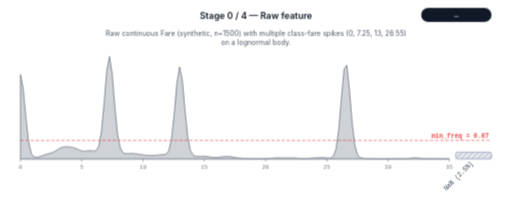
t = 0.00 s
t = 1.14 s: frame unchanged from t = 0.00 s, image omitted
t = 3.41 s: frame unchanged from t = 0.00 s, image omitted
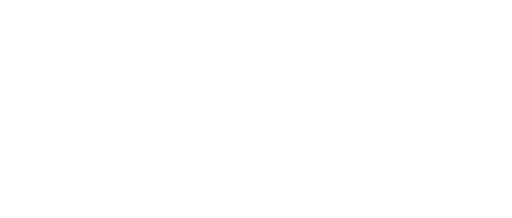
t = 5.00 s
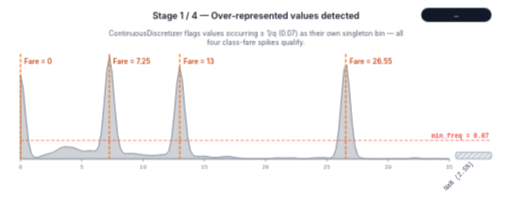
t = 6.48 s
t = 8.52 s: frame unchanged from t = 6.48 s, image omitted

The animated SVG that drew these frames (rendered in a browser with its animation timeline set to each time). Animation: 5 CSS @keyframes rules; frames cover the first 8.52 s, repeats indefinitely.

<?xml version="1.0" encoding="UTF-8"?>
<svg xmlns="http://www.w3.org/2000/svg" viewBox="0 0 800 340"
     width="800" height="340" role="img"
     aria-label="AutoCarver discretizer animation">
  <defs>
    <pattern id="nan-hatch" patternUnits="userSpaceOnUse" width="6" height="6"
             patternTransform="rotate(45)">
      <rect width="6" height="6" fill="#e5e7eb"/>
      <line x1="0" y1="0" x2="0" y2="6" stroke="#5D7092" stroke-width="1.2"/>
    </pattern>
    <marker id="arrowhead" viewBox="0 0 10 10" refX="9" refY="5"
            markerWidth="6" markerHeight="6" orient="auto-start-reverse">
      <path d="M 0 0 L 10 5 L 0 10 Z" fill="#f97316"/>
    </marker>
  </defs>
  <style>
text { font-family: -apple-system, "Segoe UI", "Helvetica Neue", Arial, sans-serif; }
.title { font-size: 14px; font-weight: 600; fill: #111827; }
.callout { font-size: 11px; fill: #4b5563; }
.chip { font-family: ui-monospace, "SF Mono", Menlo, monospace; font-size: 12px; fill: #f9fafb; }
.binlabel { font-size: 10px; fill: #374151; }
.binlabel-rot { font-family: ui-monospace, "SF Mono", Menlo, monospace; font-size: 10px; fill: #374151; }
.tick-label { font-family: ui-monospace, "SF Mono", Menlo, monospace; font-size: 9px; fill: #6b7280; }
.overrep-label { font-size: 11px; fill: #c2410c; font-weight: 600; }
.merge-label { font-size: 9px; fill: #c2410c; font-weight: 600; }
.strip-label { font-size: 9px; fill: #6b7280; font-style: italic; }
.threshold-label {
    font-family: ui-monospace, "SF Mono", Menlo, monospace;
    font-size: 10px; fill: #ef4444; font-weight: 600;
}

@keyframes show-0 {
  0% { opacity: 1; }
  15.17% { opacity: 1; }
  16.67% { opacity: 0; }
  100% { opacity: 0; }
}
.stage-0 { opacity: 0; animation: show-0 30000ms infinite; }
@keyframes show-1 {
  0% { opacity: 0; }
  16.67% { opacity: 0; }
  18.17% { opacity: 1; }
  31.83% { opacity: 1; }
  33.33% { opacity: 0; }
  100% { opacity: 0; }
}
.stage-1 { opacity: 0; animation: show-1 30000ms infinite; }
@keyframes show-2 {
  0% { opacity: 0; }
  33.33% { opacity: 0; }
  34.83% { opacity: 1; }
  48.50% { opacity: 1; }
  50.00% { opacity: 0; }
  100% { opacity: 0; }
}
.stage-2 { opacity: 0; animation: show-2 30000ms infinite; }
@keyframes show-3 {
  0% { opacity: 0; }
  50.00% { opacity: 0; }
  51.50% { opacity: 1; }
  65.17% { opacity: 1; }
  66.67% { opacity: 0; }
  100% { opacity: 0; }
}
.stage-3 { opacity: 0; animation: show-3 30000ms infinite; }
@keyframes show-4 {
  0% { opacity: 0; }
  66.67% { opacity: 0; }
  68.17% { opacity: 1; }
  100% { opacity: 1; }
}
.stage-4 { opacity: 0; animation: show-4 30000ms infinite; }
  </style>
  <g class="stage stage-0">
    <text class="title" x="400.00" y="29.00" text-anchor="middle">Stage 0 / 4 &#8212; Raw feature</text>
    <rect x="658" y="12" width="110" height="22" rx="11" fill="#111827"/>
    <text class="chip" x="713.00" y="27.00" text-anchor="middle">—</text>
    <text class="callout" x="400.00" y="56.00" text-anchor="middle">Raw continuous Fare (synthetic, n=1500) with multiple class-fare spikes (0, 7.25, 13, 26.55)</text>
    <text class="callout" x="400.00" y="70.00" text-anchor="middle">on a lognormal body.</text>
    <path d="M 32.00,248.00 L 32.00,116.29 L 36.21,137.63 L 40.43,182.96 L 44.64,220.76 L 48.86,239.28 L 53.07,244.86 L 57.28,245.46 L 61.50,244.55 L 65.71,243.03 L 69.92,241.44 L 74.14,240.18 L 78.35,239.14 L 82.57,237.72 L 86.78,235.53 L 90.99,232.81 L 95.21,230.40 L 99.42,229.07 L 103.64,228.91 L 107.85,229.34 L 112.06,229.92 L 116.28,230.85 L 120.49,232.46 L 124.70,234.42 L 128.92,235.75 L 133.13,235.82 L 137.35,235.19 L 141.56,235.06 L 145.77,235.68 L 149.99,235.22 L 154.20,228.42 L 158.42,205.73 L 162.63,161.04 L 166.84,109.71 L 171.06,88.00 L 175.27,114.73 L 179.48,166.70 L 183.70,209.20 L 187.91,230.67 L 192.13,238.13 L 196.34,239.74 L 200.55,239.58 L 204.77,239.37 L 208.98,239.59 L 213.19,240.10 L 217.41,240.73 L 221.62,241.39 L 225.84,241.92 L 230.05,242.24 L 234.26,242.41 L 238.48,242.49 L 242.69,242.35 L 246.91,241.92 L 251.12,241.45 L 255.33,241.28 L 259.55,240.57 L 263.76,235.29 L 267.97,216.81 L 272.19,177.89 L 276.40,129.40 L 280.62,104.19 L 284.83,124.16 L 289.04,171.69 L 293.26,213.13 L 297.47,234.62 L 301.69,242.04 L 305.90,243.83 L 310.11,244.03 L 314.33,243.85 L 318.54,243.75 L 322.75,244.06 L 326.97,244.77 L 331.18,245.48 L 335.40,245.77 L 339.61,245.60 L 343.82,245.18 L 348.04,244.66 L 352.25,244.13 L 356.47,243.93 L 360.68,244.40 L 364.89,245.28 L 369.11,246.05 L 373.32,246.55 L 377.53,246.93 L 381.75,247.22 L 385.96,247.37 L 390.18,247.43 L 394.39,247.54 L 398.60,247.68 L 402.82,247.72 L 407.03,247.63 L 411.25,247.49 L 415.46,247.42 L 419.67,247.33 L 423.89,247.06 L 428.10,246.63 L 432.31,246.31 L 436.53,246.29 L 440.74,246.48 L 444.96,246.59 L 449.17,246.50 L 453.38,246.34 L 457.60,246.34 L 461.81,246.61 L 466.03,247.06 L 470.24,247.48 L 474.45,247.65 L 478.67,247.50 L 482.88,247.09 L 487.09,246.65 L 491.31,246.36 L 495.52,246.24 L 499.74,246.12 L 503.95,246.05 L 508.16,246.20 L 512.38,246.54 L 516.59,246.49 L 520.81,243.86 L 525.02,232.54 L 529.23,202.66 L 533.45,152.89 L 537.66,107.23 L 541.87,101.40 L 546.09,140.52 L 550.30,192.26 L 554.52,227.16 L 558.73,241.84 L 562.94,245.93 L 567.16,246.80 L 571.37,247.19 L 575.58,247.56 L 579.80,247.83 L 584.01,247.95 L 588.23,247.99 L 592.44,248.00 L 596.65,247.99 L 600.87,247.96 L 605.08,247.86 L 609.30,247.70 L 613.51,247.54 L 617.72,247.51 L 621.94,247.63 L 626.15,247.78 L 630.36,247.81 L 634.58,247.61 L 638.79,247.14 L 643.01,246.58 L 647.22,246.27 L 651.43,246.41 L 655.65,246.85 L 659.86,247.33 L 664.08,247.66 L 668.29,247.79 L 672.50,247.73 L 676.72,247.58 L 680.93,247.50 L 685.14,247.58 L 689.36,247.75 L 693.57,247.90 L 697.79,247.97 L 702.00,247.99 L 702.00,248.00 Z" fill="#cfd2d6" stroke="#6b7280" stroke-width="1.2" stroke-linejoin="round"/>
    <line x1="32.00" y1="248.00" x2="32.00" y2="252.00" stroke="#6b7280" stroke-width="1"/>
    <text class="tick-label" x="32.00" y="264.00" text-anchor="middle">0</text>
    <line x1="127.71" y1="248.00" x2="127.71" y2="252.00" stroke="#6b7280" stroke-width="1"/>
    <text class="tick-label" x="127.71" y="264.00" text-anchor="middle">5</text>
    <line x1="223.43" y1="248.00" x2="223.43" y2="252.00" stroke="#6b7280" stroke-width="1"/>
    <text class="tick-label" x="223.43" y="264.00" text-anchor="middle">10</text>
    <line x1="319.14" y1="248.00" x2="319.14" y2="252.00" stroke="#6b7280" stroke-width="1"/>
    <text class="tick-label" x="319.14" y="264.00" text-anchor="middle">15</text>
    <line x1="414.86" y1="248.00" x2="414.86" y2="252.00" stroke="#6b7280" stroke-width="1"/>
    <text class="tick-label" x="414.86" y="264.00" text-anchor="middle">20</text>
    <line x1="510.57" y1="248.00" x2="510.57" y2="252.00" stroke="#6b7280" stroke-width="1"/>
    <text class="tick-label" x="510.57" y="264.00" text-anchor="middle">25</text>
    <line x1="606.29" y1="248.00" x2="606.29" y2="252.00" stroke="#6b7280" stroke-width="1"/>
    <text class="tick-label" x="606.29" y="264.00" text-anchor="middle">30</text>
    <line x1="702.00" y1="248.00" x2="702.00" y2="252.00" stroke="#6b7280" stroke-width="1"/>
    <text class="tick-label" x="702.00" y="264.00" text-anchor="middle">35</text>
    <rect x="712.00" y="237.49" width="56.00" height="10.51" rx="3" fill="url(#nan-hatch)" stroke="#5D7092" stroke-width="1" opacity="0.85"/>
    <text class="binlabel-rot" x="740.00" y="256.00" text-anchor="end" transform="rotate(-45 740.00 256.00)">NaN (2.5%)</text>
    <line x1="32" y1="248.00" x2="702" y2="248.00" stroke="#9ca3af" stroke-width="1"/>
    <line x1="32" y1="218.97" x2="768" y2="218.97" stroke="#ef4444" stroke-width="1" stroke-dasharray="5 3"/>
    <text class="threshold-label" x="764.00" y="214.97" text-anchor="end">min_freq = 0.07</text>
  </g>
  <g class="stage stage-1">
    <text class="title" x="400.00" y="29.00" text-anchor="middle">Stage 1 / 4 &#8212; Over-represented values detected</text>
    <rect x="658" y="12" width="110" height="22" rx="11" fill="#111827"/>
    <text class="chip" x="713.00" y="27.00" text-anchor="middle">—</text>
    <text class="callout" x="400.00" y="56.00" text-anchor="middle">ContinuousDiscretizer flags values occurring ≥ 1/q (0.07) as their own singleton bin — all</text>
    <text class="callout" x="400.00" y="70.00" text-anchor="middle">four class-fare spikes qualify.</text>
    <path d="M 32.00,248.00 L 32.00,116.29 L 36.21,137.63 L 40.43,182.96 L 44.64,220.76 L 48.86,239.28 L 53.07,244.86 L 57.28,245.46 L 61.50,244.55 L 65.71,243.03 L 69.92,241.44 L 74.14,240.18 L 78.35,239.14 L 82.57,237.72 L 86.78,235.53 L 90.99,232.81 L 95.21,230.40 L 99.42,229.07 L 103.64,228.91 L 107.85,229.34 L 112.06,229.92 L 116.28,230.85 L 120.49,232.46 L 124.70,234.42 L 128.92,235.75 L 133.13,235.82 L 137.35,235.19 L 141.56,235.06 L 145.77,235.68 L 149.99,235.22 L 154.20,228.42 L 158.42,205.73 L 162.63,161.04 L 166.84,109.71 L 171.06,88.00 L 175.27,114.73 L 179.48,166.70 L 183.70,209.20 L 187.91,230.67 L 192.13,238.13 L 196.34,239.74 L 200.55,239.58 L 204.77,239.37 L 208.98,239.59 L 213.19,240.10 L 217.41,240.73 L 221.62,241.39 L 225.84,241.92 L 230.05,242.24 L 234.26,242.41 L 238.48,242.49 L 242.69,242.35 L 246.91,241.92 L 251.12,241.45 L 255.33,241.28 L 259.55,240.57 L 263.76,235.29 L 267.97,216.81 L 272.19,177.89 L 276.40,129.40 L 280.62,104.19 L 284.83,124.16 L 289.04,171.69 L 293.26,213.13 L 297.47,234.62 L 301.69,242.04 L 305.90,243.83 L 310.11,244.03 L 314.33,243.85 L 318.54,243.75 L 322.75,244.06 L 326.97,244.77 L 331.18,245.48 L 335.40,245.77 L 339.61,245.60 L 343.82,245.18 L 348.04,244.66 L 352.25,244.13 L 356.47,243.93 L 360.68,244.40 L 364.89,245.28 L 369.11,246.05 L 373.32,246.55 L 377.53,246.93 L 381.75,247.22 L 385.96,247.37 L 390.18,247.43 L 394.39,247.54 L 398.60,247.68 L 402.82,247.72 L 407.03,247.63 L 411.25,247.49 L 415.46,247.42 L 419.67,247.33 L 423.89,247.06 L 428.10,246.63 L 432.31,246.31 L 436.53,246.29 L 440.74,246.48 L 444.96,246.59 L 449.17,246.50 L 453.38,246.34 L 457.60,246.34 L 461.81,246.61 L 466.03,247.06 L 470.24,247.48 L 474.45,247.65 L 478.67,247.50 L 482.88,247.09 L 487.09,246.65 L 491.31,246.36 L 495.52,246.24 L 499.74,246.12 L 503.95,246.05 L 508.16,246.20 L 512.38,246.54 L 516.59,246.49 L 520.81,243.86 L 525.02,232.54 L 529.23,202.66 L 533.45,152.89 L 537.66,107.23 L 541.87,101.40 L 546.09,140.52 L 550.30,192.26 L 554.52,227.16 L 558.73,241.84 L 562.94,245.93 L 567.16,246.80 L 571.37,247.19 L 575.58,247.56 L 579.80,247.83 L 584.01,247.95 L 588.23,247.99 L 592.44,248.00 L 596.65,247.99 L 600.87,247.96 L 605.08,247.86 L 609.30,247.70 L 613.51,247.54 L 617.72,247.51 L 621.94,247.63 L 626.15,247.78 L 630.36,247.81 L 634.58,247.61 L 638.79,247.14 L 643.01,246.58 L 647.22,246.27 L 651.43,246.41 L 655.65,246.85 L 659.86,247.33 L 664.08,247.66 L 668.29,247.79 L 672.50,247.73 L 676.72,247.58 L 680.93,247.50 L 685.14,247.58 L 689.36,247.75 L 693.57,247.90 L 697.79,247.97 L 702.00,247.99 L 702.00,248.00 Z" fill="#cfd2d6" stroke="#6b7280" stroke-width="1.2" stroke-linejoin="round"/>
    <line x1="32.00" y1="84.00" x2="32.00" y2="248.00" stroke="#f97316" stroke-width="2" stroke-dasharray="5 3"/>
    <text class="overrep-label" x="38.00" y="100.00" text-anchor="start">Fare = 0</text>
    <line x1="170.79" y1="84.00" x2="170.79" y2="248.00" stroke="#f97316" stroke-width="2" stroke-dasharray="5 3"/>
    <text class="overrep-label" x="176.79" y="100.00" text-anchor="start">Fare = 7.25</text>
    <line x1="280.86" y1="84.00" x2="280.86" y2="248.00" stroke="#f97316" stroke-width="2" stroke-dasharray="5 3"/>
    <text class="overrep-label" x="286.86" y="100.00" text-anchor="start">Fare = 13</text>
    <line x1="540.24" y1="84.00" x2="540.24" y2="248.00" stroke="#f97316" stroke-width="2" stroke-dasharray="5 3"/>
    <text class="overrep-label" x="546.24" y="100.00" text-anchor="start">Fare = 26.55</text>
    <line x1="32.00" y1="248.00" x2="32.00" y2="252.00" stroke="#6b7280" stroke-width="1"/>
    <text class="tick-label" x="32.00" y="264.00" text-anchor="middle">0</text>
    <line x1="127.71" y1="248.00" x2="127.71" y2="252.00" stroke="#6b7280" stroke-width="1"/>
    <text class="tick-label" x="127.71" y="264.00" text-anchor="middle">5</text>
    <line x1="223.43" y1="248.00" x2="223.43" y2="252.00" stroke="#6b7280" stroke-width="1"/>
    <text class="tick-label" x="223.43" y="264.00" text-anchor="middle">10</text>
    <line x1="319.14" y1="248.00" x2="319.14" y2="252.00" stroke="#6b7280" stroke-width="1"/>
    <text class="tick-label" x="319.14" y="264.00" text-anchor="middle">15</text>
    <line x1="414.86" y1="248.00" x2="414.86" y2="252.00" stroke="#6b7280" stroke-width="1"/>
    <text class="tick-label" x="414.86" y="264.00" text-anchor="middle">20</text>
    <line x1="510.57" y1="248.00" x2="510.57" y2="252.00" stroke="#6b7280" stroke-width="1"/>
    <text class="tick-label" x="510.57" y="264.00" text-anchor="middle">25</text>
    <line x1="606.29" y1="248.00" x2="606.29" y2="252.00" stroke="#6b7280" stroke-width="1"/>
    <text class="tick-label" x="606.29" y="264.00" text-anchor="middle">30</text>
    <line x1="702.00" y1="248.00" x2="702.00" y2="252.00" stroke="#6b7280" stroke-width="1"/>
    <text class="tick-label" x="702.00" y="264.00" text-anchor="middle">35</text>
    <rect x="712.00" y="237.49" width="56.00" height="10.51" rx="3" fill="url(#nan-hatch)" stroke="#5D7092" stroke-width="1" opacity="0.85"/>
    <text class="binlabel-rot" x="740.00" y="256.00" text-anchor="end" transform="rotate(-45 740.00 256.00)">NaN (2.5%)</text>
    <line x1="32" y1="248.00" x2="702" y2="248.00" stroke="#9ca3af" stroke-width="1"/>
    <line x1="32" y1="218.97" x2="768" y2="218.97" stroke="#ef4444" stroke-width="1" stroke-dasharray="5 3"/>
    <text class="threshold-label" x="764.00" y="214.97" text-anchor="end">min_freq = 0.07</text>
  </g>
  <g class="stage stage-2">
    <text class="title" x="400.00" y="29.00" text-anchor="middle">Stage 2 / 4 &#8212; After ContinuousDiscretizer</text>
    <rect x="658" y="12" width="110" height="22" rx="11" fill="#111827"/>
    <text class="chip" x="713.00" y="27.00" text-anchor="middle">—</text>
    <text class="callout" x="400.00" y="56.00" text-anchor="middle">9 CD bins: 4 thin spike singletons + quantile bins. Those with Wilson upper bound below</text>
    <text class="callout" x="400.00" y="70.00" text-anchor="middle">min_freq are orange.</text>
    <rect x="32.50" y="174.74" width="5.70" height="73.26" rx="2" fill="#5B8FF9" stroke="#374151" stroke-width="0.6"/>
    <text class="binlabel-rot" x="35.35" y="256.00" text-anchor="end" transform="rotate(-45 35.35 256.00)">≤ 0</text>
    <rect x="39.20" y="204.87" width="129.76" height="43.13" rx="2" fill="#5AD8A6" stroke="#374151" stroke-width="0.6"/>
    <text class="binlabel-rot" x="104.08" y="256.00" text-anchor="end" transform="rotate(-45 104.08 256.00)">(0, 7.18]</text>
    <rect x="169.96" y="164.23" width="5.70" height="83.77" rx="2" fill="#F6BD16" stroke="#374151" stroke-width="0.6"/>
    <text class="binlabel-rot" x="172.81" y="256.00" text-anchor="end" transform="rotate(-45 172.81 256.00)">(7.18, 7.25]</text>
    <rect x="176.66" y="224.22" width="95.50" height="23.78" rx="2" fill="#E8684A" stroke="#374151" stroke-width="0.6"/>
    <text class="binlabel-rot" x="224.42" y="256.00" text-anchor="end" transform="rotate(-45 224.42 256.00)">(7.25, 12.57]</text>
    <rect x="273.17" y="170.04" width="5.70" height="77.96" rx="2" fill="#6DC8EC" stroke="#374151" stroke-width="0.6"/>
    <text class="binlabel-rot" x="276.02" y="256.00" text-anchor="end" transform="rotate(-45 276.02 256.00)">(12.57, 13]</text>
    <rect x="281.36" y="231.96" width="246.41" height="16.04" rx="2" fill="#9270CA" stroke="#f97316" stroke-width="2.0"/>
    <text class="binlabel-rot" x="404.56" y="256.00" text-anchor="end" transform="rotate(-45 404.56 256.00)">(13, 25.92]</text>
    <rect x="528.76" y="164.51" width="10.98" height="83.49" rx="2" fill="#5B8FF9" stroke="#374151" stroke-width="0.6"/>
    <text class="binlabel-rot" x="534.25" y="256.00" text-anchor="end" transform="rotate(-45 534.25 256.00)">(25.92, 26.55]</text>
    <rect x="540.74" y="245.24" width="139.71" height="2.76" rx="2" fill="#5AD8A6" stroke="#f97316" stroke-width="2.0"/>
    <text class="binlabel-rot" x="610.60" y="256.00" text-anchor="end" transform="rotate(-45 610.60 256.00)">(26.55, 33.9]</text>
    <rect x="681.45" y="248.00" width="20.05" height="0.00" rx="2" fill="#F6BD16" stroke="#f97316" stroke-width="2.0"/>
    <text class="binlabel-rot" x="691.47" y="256.00" text-anchor="end" transform="rotate(-45 691.47 256.00)">&gt; 33.9</text>
    <path d="M 35.35,139.22 L 104.08,136.86 L 172.81,130.72 L 224.42,125.10 L 276.02,117.90 L 404.56,108.76 L 534.25,97.54 L 610.60,94.00" fill="none" stroke="#9ca3af" stroke-width="1" stroke-dasharray="2 3"/>
    <circle cx="35.35" cy="139.22" r="3.5" fill="#5B8FF9" stroke="#374151" stroke-width="0.6"/>
    <circle cx="104.08" cy="136.86" r="3.5" fill="#5AD8A6" stroke="#374151" stroke-width="0.6"/>
    <circle cx="172.81" cy="130.72" r="3.5" fill="#F6BD16" stroke="#374151" stroke-width="0.6"/>
    <circle cx="224.42" cy="125.10" r="3.5" fill="#E8684A" stroke="#374151" stroke-width="0.6"/>
    <circle cx="276.02" cy="117.90" r="3.5" fill="#6DC8EC" stroke="#374151" stroke-width="0.6"/>
    <circle cx="404.56" cy="108.76" r="3.5" fill="#9270CA" stroke="#374151" stroke-width="0.6"/>
    <circle cx="534.25" cy="97.54" r="3.5" fill="#5B8FF9" stroke="#374151" stroke-width="0.6"/>
    <circle cx="610.60" cy="94.00" r="3.5" fill="#5AD8A6" stroke="#374151" stroke-width="0.6"/>
    <text class="strip-label" x="32.00" y="96.00" text-anchor="start">target rate &#8712; [0.03, 1.00]</text>
    <rect x="712.00" y="237.49" width="56.00" height="10.51" rx="3" fill="url(#nan-hatch)" stroke="#5D7092" stroke-width="1" opacity="0.85"/>
    <text class="binlabel-rot" x="740.00" y="256.00" text-anchor="end" transform="rotate(-45 740.00 256.00)">NaN (2.5%)</text>
    <line x1="32" y1="248.00" x2="702" y2="248.00" stroke="#9ca3af" stroke-width="1"/>
    <line x1="32" y1="218.97" x2="768" y2="218.97" stroke="#ef4444" stroke-width="1" stroke-dasharray="5 3"/>
    <text class="threshold-label" x="764.00" y="214.97" text-anchor="end">min_freq = 0.07</text>
  </g>
  <g class="stage stage-3">
    <text class="title" x="400.00" y="29.00" text-anchor="middle">Stage 3 / 4 &#8212; Merge direction chosen</text>
    <rect x="658" y="12" width="110" height="22" rx="11" fill="#111827"/>
    <text class="chip" x="713.00" y="27.00" text-anchor="middle">—</text>
    <text class="callout" x="400.00" y="56.00" text-anchor="middle">OrdinalDiscretizer merges each rare bin into its dominant neighbour — arrows point from the</text>
    <text class="callout" x="400.00" y="70.00" text-anchor="middle">sparse bin to the bin that absorbs it.</text>
    <rect x="32.50" y="174.74" width="5.70" height="73.26" rx="2" fill="#5B8FF9" stroke="#374151" stroke-width="0.6"/>
    <text class="binlabel-rot" x="35.35" y="256.00" text-anchor="end" transform="rotate(-45 35.35 256.00)">≤ 0</text>
    <rect x="39.20" y="204.87" width="129.76" height="43.13" rx="2" fill="#5AD8A6" stroke="#374151" stroke-width="0.6"/>
    <text class="binlabel-rot" x="104.08" y="256.00" text-anchor="end" transform="rotate(-45 104.08 256.00)">(0, 7.18]</text>
    <rect x="169.96" y="164.23" width="5.70" height="83.77" rx="2" fill="#F6BD16" stroke="#374151" stroke-width="0.6"/>
    <text class="binlabel-rot" x="172.81" y="256.00" text-anchor="end" transform="rotate(-45 172.81 256.00)">(7.18, 7.25]</text>
    <rect x="176.66" y="224.22" width="95.50" height="23.78" rx="2" fill="#E8684A" stroke="#374151" stroke-width="0.6"/>
    <text class="binlabel-rot" x="224.42" y="256.00" text-anchor="end" transform="rotate(-45 224.42 256.00)">(7.25, 12.57]</text>
    <rect x="273.17" y="170.04" width="5.70" height="77.96" rx="2" fill="#6DC8EC" stroke="#374151" stroke-width="0.6"/>
    <text class="binlabel-rot" x="276.02" y="256.00" text-anchor="end" transform="rotate(-45 276.02 256.00)">(12.57, 13]</text>
    <rect x="281.36" y="231.96" width="246.41" height="16.04" rx="2" fill="#9270CA" stroke="#f97316" stroke-width="2.0"/>
    <text class="binlabel-rot" x="404.56" y="256.00" text-anchor="end" transform="rotate(-45 404.56 256.00)">(13, 25.92]</text>
    <rect x="528.76" y="164.51" width="10.98" height="83.49" rx="2" fill="#5B8FF9" stroke="#374151" stroke-width="0.6"/>
    <text class="binlabel-rot" x="534.25" y="256.00" text-anchor="end" transform="rotate(-45 534.25 256.00)">(25.92, 26.55]</text>
    <rect x="540.74" y="245.24" width="139.71" height="2.76" rx="2" fill="#5AD8A6" stroke="#f97316" stroke-width="2.0"/>
    <text class="binlabel-rot" x="610.60" y="256.00" text-anchor="end" transform="rotate(-45 610.60 256.00)">(26.55, 33.9]</text>
    <rect x="681.45" y="248.00" width="20.05" height="0.00" rx="2" fill="#F6BD16" stroke="#f97316" stroke-width="2.0"/>
    <text class="binlabel-rot" x="691.47" y="256.00" text-anchor="end" transform="rotate(-45 691.47 256.00)">&gt; 33.9</text>
    <path d="M 35.35,139.22 L 104.08,136.86 L 172.81,130.72 L 224.42,125.10 L 276.02,117.90 L 404.56,108.76 L 534.25,97.54 L 610.60,94.00" fill="none" stroke="#9ca3af" stroke-width="1" stroke-dasharray="2 3"/>
    <circle cx="35.35" cy="139.22" r="3.5" fill="#5B8FF9" stroke="#374151" stroke-width="0.6"/>
    <circle cx="104.08" cy="136.86" r="3.5" fill="#5AD8A6" stroke="#374151" stroke-width="0.6"/>
    <circle cx="172.81" cy="130.72" r="3.5" fill="#F6BD16" stroke="#374151" stroke-width="0.6"/>
    <circle cx="224.42" cy="125.10" r="3.5" fill="#E8684A" stroke="#374151" stroke-width="0.6"/>
    <circle cx="276.02" cy="117.90" r="3.5" fill="#6DC8EC" stroke="#374151" stroke-width="0.6"/>
    <circle cx="404.56" cy="108.76" r="3.5" fill="#9270CA" stroke="#374151" stroke-width="0.6"/>
    <circle cx="534.25" cy="97.54" r="3.5" fill="#5B8FF9" stroke="#374151" stroke-width="0.6"/>
    <circle cx="610.60" cy="94.00" r="3.5" fill="#5AD8A6" stroke="#374151" stroke-width="0.6"/>
    <text class="strip-label" x="32.00" y="96.00" text-anchor="start">target rate &#8712; [0.03, 1.00]</text>
    <path d="M 404.56,170.92 Q 340.29,155.88 282.02,170.92" fill="none" stroke="#f97316" stroke-width="1.5" stroke-dasharray="4 3" marker-end="url(#arrowhead)"/>
    <text class="merge-label" x="340.29" y="153.88" text-anchor="middle">(13, 25.92]</text>
    <path d="M 610.60,170.92 Q 572.42,155.88 540.25,170.92" fill="none" stroke="#f97316" stroke-width="1.5" stroke-dasharray="4 3" marker-end="url(#arrowhead)"/>
    <text class="merge-label" x="572.42" y="153.88" text-anchor="middle">(26.55, 33.9]</text>
    <path d="M 691.47,170.92 Q 612.86,155.88 540.25,170.92" fill="none" stroke="#f97316" stroke-width="1.5" stroke-dasharray="4 3" marker-end="url(#arrowhead)"/>
    <text class="merge-label" x="612.86" y="153.88" text-anchor="middle">&gt; 33.9</text>
    <rect x="712.00" y="237.49" width="56.00" height="10.51" rx="3" fill="url(#nan-hatch)" stroke="#5D7092" stroke-width="1" opacity="0.85"/>
    <text class="binlabel-rot" x="740.00" y="256.00" text-anchor="end" transform="rotate(-45 740.00 256.00)">NaN (2.5%)</text>
    <line x1="32" y1="248.00" x2="702" y2="248.00" stroke="#9ca3af" stroke-width="1"/>
    <line x1="32" y1="218.97" x2="768" y2="218.97" stroke="#ef4444" stroke-width="1" stroke-dasharray="5 3"/>
    <text class="threshold-label" x="764.00" y="214.97" text-anchor="end">min_freq = 0.07</text>
  </g>
  <g class="stage stage-4">
    <text class="title" x="400.00" y="29.00" text-anchor="middle">Stage 4 / 4 &#8212; After QuantitativeDiscretizer</text>
    <rect x="658" y="12" width="110" height="22" rx="11" fill="#111827"/>
    <text class="chip" x="713.00" y="27.00" text-anchor="middle">—</text>
    <text class="callout" x="400.00" y="56.00" text-anchor="middle">6 bins after CD + OD. Each merged bar spans its absorbed Stage-2 slots and keeps the dominant</text>
    <text class="callout" x="400.00" y="70.00" text-anchor="middle">bin's colour.</text>
    <rect x="32.50" y="174.74" width="5.70" height="73.26" rx="2" fill="#5B8FF9" stroke="#374151" stroke-width="0.6"/>
    <text class="binlabel-rot" x="35.35" y="256.00" text-anchor="end" transform="rotate(-45 35.35 256.00)">≤ 0</text>
    <rect x="39.20" y="204.87" width="129.76" height="43.13" rx="2" fill="#5AD8A6" stroke="#374151" stroke-width="0.6"/>
    <text class="binlabel-rot" x="104.08" y="256.00" text-anchor="end" transform="rotate(-45 104.08 256.00)">(0, 7.18]</text>
    <rect x="169.96" y="164.23" width="5.70" height="83.77" rx="2" fill="#F6BD16" stroke="#374151" stroke-width="0.6"/>
    <text class="binlabel-rot" x="172.81" y="256.00" text-anchor="end" transform="rotate(-45 172.81 256.00)">(7.18, 7.25]</text>
    <rect x="176.66" y="224.22" width="95.50" height="23.78" rx="2" fill="#E8684A" stroke="#374151" stroke-width="0.6"/>
    <text class="binlabel-rot" x="224.42" y="256.00" text-anchor="end" transform="rotate(-45 224.42 256.00)">(7.25, 12.57]</text>
    <rect x="273.17" y="154.00" width="254.59" height="94.00" rx="2" fill="#6DC8EC" stroke="#374151" stroke-width="0.6"/>
    <text class="binlabel-rot" x="400.47" y="256.00" text-anchor="end" transform="rotate(-45 400.47 256.00)">(12.57, 25.92]</text>
    <rect x="528.76" y="161.74" width="172.74" height="86.26" rx="2" fill="#5B8FF9" stroke="#374151" stroke-width="0.6"/>
    <text class="binlabel-rot" x="615.13" y="256.00" text-anchor="end" transform="rotate(-45 615.13 256.00)">&gt; 25.92</text>
    <path d="M 35.35,139.22 L 104.08,136.86 L 172.81,130.72 L 224.42,125.10 L 400.47,116.34 L 615.13,97.43" fill="none" stroke="#9ca3af" stroke-width="1" stroke-dasharray="2 3"/>
    <circle cx="35.35" cy="139.22" r="3.5" fill="#5B8FF9" stroke="#374151" stroke-width="0.6"/>
    <circle cx="104.08" cy="136.86" r="3.5" fill="#5AD8A6" stroke="#374151" stroke-width="0.6"/>
    <circle cx="172.81" cy="130.72" r="3.5" fill="#F6BD16" stroke="#374151" stroke-width="0.6"/>
    <circle cx="224.42" cy="125.10" r="3.5" fill="#E8684A" stroke="#374151" stroke-width="0.6"/>
    <circle cx="400.47" cy="116.34" r="3.5" fill="#6DC8EC" stroke="#374151" stroke-width="0.6"/>
    <circle cx="615.13" cy="97.43" r="3.5" fill="#5B8FF9" stroke="#374151" stroke-width="0.6"/>
    <text class="strip-label" x="32.00" y="96.00" text-anchor="start">target rate &#8712; [0.03, 1.00]</text>
    <rect x="712.00" y="237.49" width="56.00" height="10.51" rx="3" fill="url(#nan-hatch)" stroke="#5D7092" stroke-width="1" opacity="0.85"/>
    <text class="binlabel-rot" x="740.00" y="256.00" text-anchor="end" transform="rotate(-45 740.00 256.00)">NaN (2.5%)</text>
    <line x1="32" y1="248.00" x2="702" y2="248.00" stroke="#9ca3af" stroke-width="1"/>
    <line x1="32" y1="218.97" x2="768" y2="218.97" stroke="#ef4444" stroke-width="1" stroke-dasharray="5 3"/>
    <text class="threshold-label" x="764.00" y="214.97" text-anchor="end">min_freq = 0.07</text>
  </g>
</svg>
